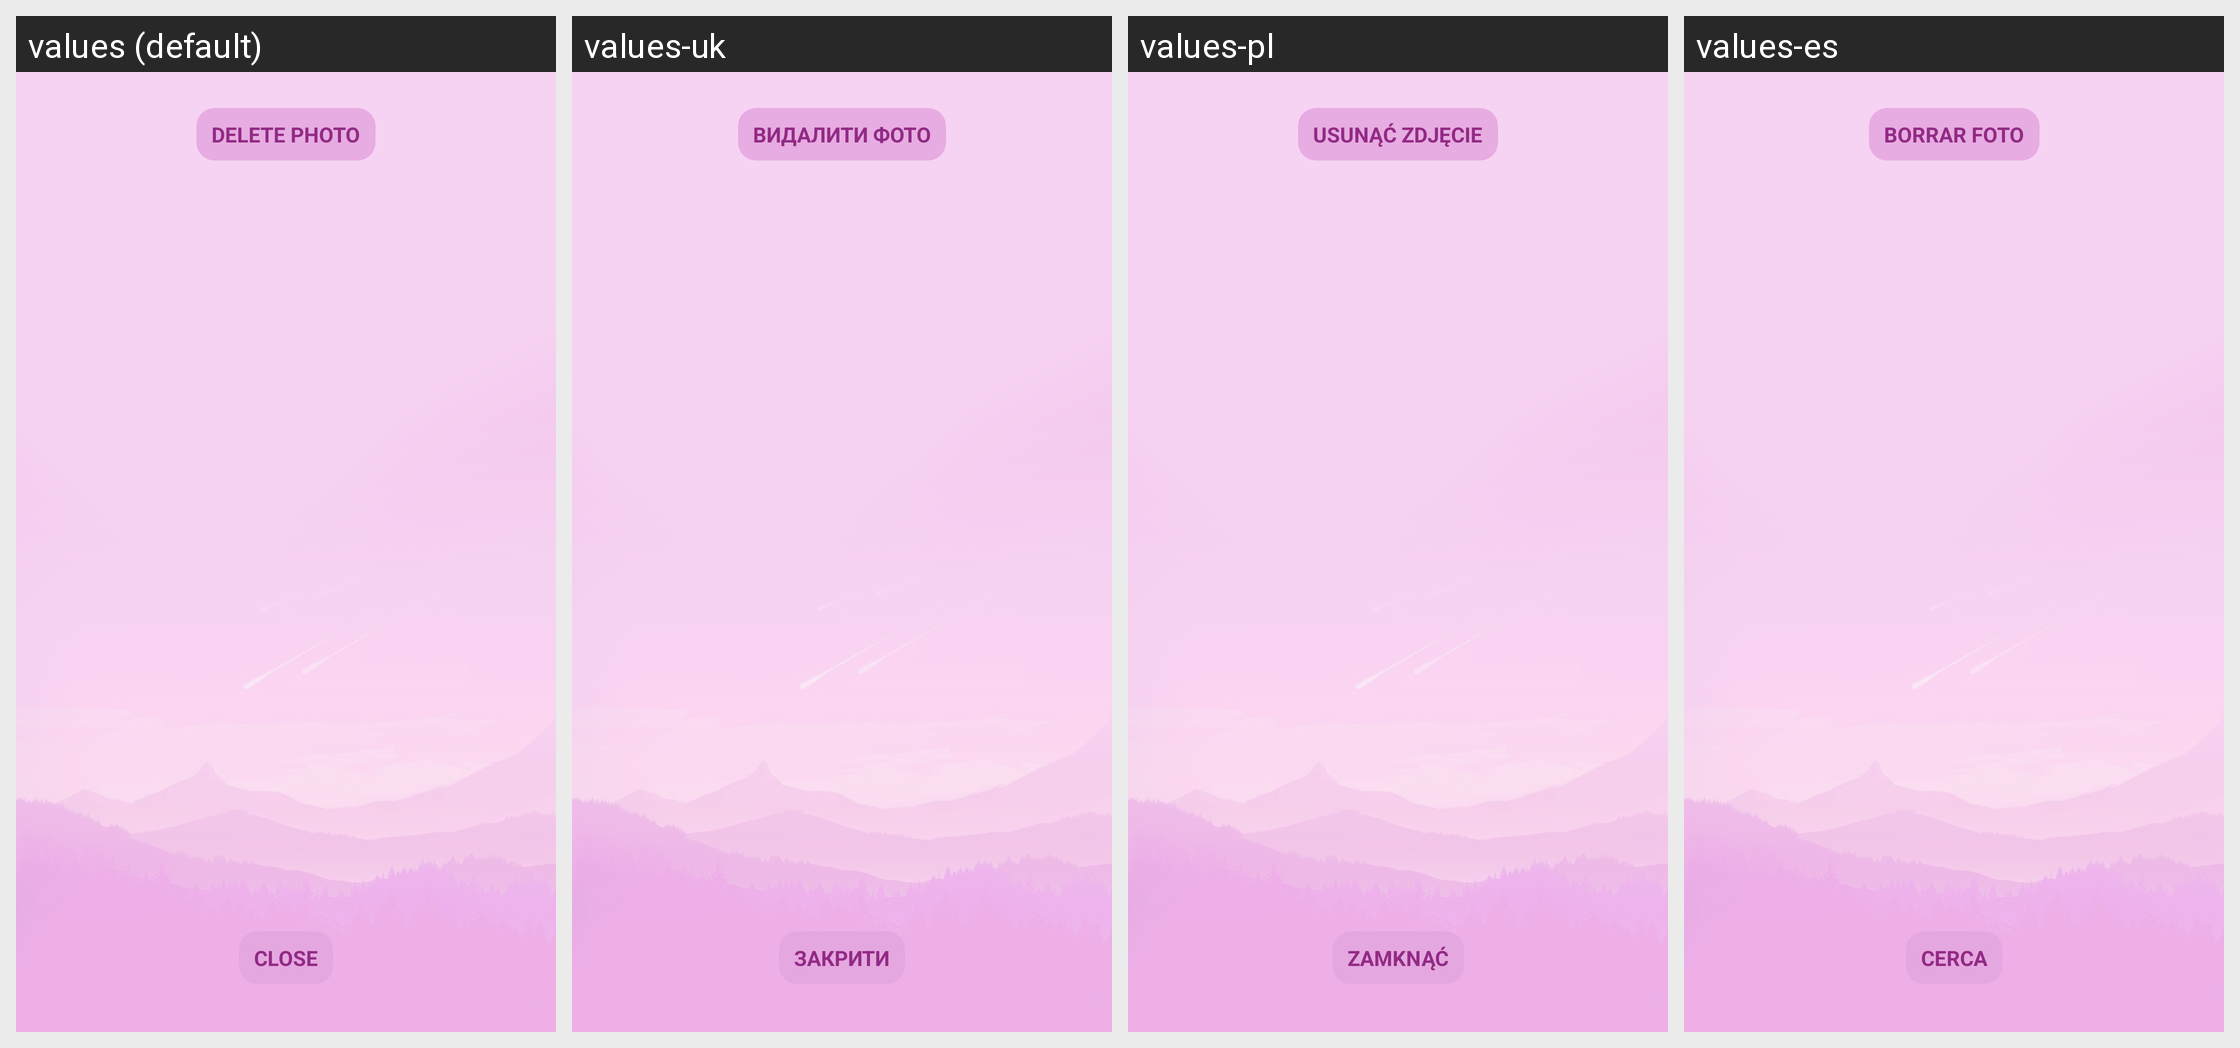

Locale-by-locale string values for the Android screen shown in this grid:
Android screen res/layout/photo_show_dialog.xml rendered under 4 locales, left to right: values (default), values-uk, values-pl, values-es. Device: Nexus 5 (rendered at 1080×1920; each locale shown at half size, 540×960, under a caption strip naming it); theme Theme.Tasks.
Other locales in the repository, not shown: values-pl-rPL, values-ru, values-ru-rRU, values-ru-rUA, values-uk-rUA.
Strings drawn on this screen, with the default value and each locale's value (text and hints the layout hard-codes, and strings that could not be matched under every locale, appear in the picture but are not listed):

close
  values: Close
  values-uk: Закрити
  values-pl: Zamknąć
  values-es: Cerca

delete_photo
  values: Delete photo
  values-uk: Видалити фото
  values-pl: Usunąć zdjęcie
  values-es: Borrar foto
